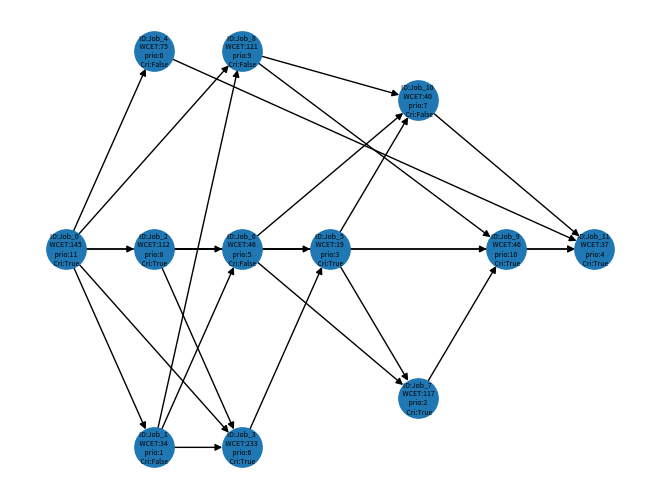

Python code for this plot:
#!/usr/bin/python3
# -*- coding: utf-8 -*-

################################################################################
# Randomized DAG Generator
# Fang YJ
# Real-Time Systems Group
# Hunan University HNU
################################################################################
import math
from random import randint, random, uniform
import random as rand
import numpy as np
import networkx as nx
import matplotlib.pyplot as plt
# Class: DAG (Directed Acyclic Graph Task)
# Section_0: DAG 基本功能
# Section_1: DAG 随机生成函数
# Section_2: WCET 配置算法
# Section_3: 优先级 配置算法
# Section_4: 响应时间分析算法
# Section_5: DAG的关键参数分析
# Show DAG


class DAG:
    #####################################
    #   DAG 参数
    #####################################
    def __init__(self):
        # DAG Basic parameter
        self.name           = 'Tau_{null}'  # DAG save的名称
        self.DAG_ID         = '0'           # DAG的名称
        self.G              = nx.DiGraph()  # DAG:-networkX结构
        self.task_num       = 0             # DAG中节点（job）的数量
        self.Priority       = 1             # 越小等级越高
        self.Periodically   = 'APERIODIC'   # 'PERIODIC'：周期任务；'SPORADIC'：零星任务；'APERIODIC'：非周期任务(只运行一次)
        self.Real_Time      = 'HRT'         # 'HRT'：硬实时, 'SRT'：软实时, 'FRT'：固实时
        self.Cycle_Time     = 0             # 周期DAG的循环时间、零散DAG的最短时间间隔
        self.Deadline       = 0             # DAG的相对截止时间
        self.Start_Time     = 0             # 第一个DAG的到达时间（默认为0）

        # Generator input parameter
        self.parallelism    = 0             # 并行度
        self.Critical_path  = 0             # 关键路径长度

    #####################################
    #   Section_0: DAG 基本功能
    #####################################
    # #### 获取 DAG 中处于就绪态的节点 #### #
    def get_ready_node_list(self):
        return [x for x in self.G.nodes(data=True) if (x[1].get('state') == 'ready')]

    # #### 获取 DAG 的节点数量 #### #
    def get_node_num(self):
        return self.G.number_of_nodes()

    # #### Transitive reduction Function #### #
    #   param:  matrix: Adjacency Matrix
    #   return: A matrix that has been reduced in transitive
    def transitive_reduction_matrix(self):
        matrix = np.array(nx.adjacency_matrix(self.G).todense())
        row, columns = matrix.shape
        assert (row == self.task_num)
        assert (columns == self.task_num)
        print("matrix shape is ({0},{1})".format(row, columns))
        i_test = np.eye(self.task_num).astype(bool)
        i_matrix = matrix.astype(bool)
        D = np.power((i_matrix | i_test), self.task_num)  # (M | I)^n
        D = D.astype(bool) & (~i_test)
        TR = matrix & (~(np.dot(i_matrix, D)))  # Tr = T ∩ （-（T . D））
        return nx.DiGraph(TR)

    # #### 关键路径配置 #### #
    def critical_path_config(self):
        WCET = nx.get_node_attributes(self.G, 'WCET')
        for edge_x in self.G.edges(data=True):
            edge_x[2]['weight'] = WCET[edge_x[1]]
        node_list = nx.dag_longest_path(self.G, weight='weight')  # 关键路径
        for node_xx in self.G.nodes(data=True):
            if node_xx[0] in node_list:  # 判断是否在关键路径里
                node_xx[1]['critic'] = True
        # print('关键路径：{0}'.format(node_list))

    #####################################
    #   Section_1: DAG 随机生成函数
    #####################################
    def DAG_Generator(self, DAG_Generator_algorithm):
        if DAG_Generator_algorithm == "mine":
            self.gen_mine()
        elif DAG_Generator_algorithm == "GNM":
            self.gen_gnm(n=12, m=20)
            pass
        elif DAG_Generator_algorithm == "GNP":
            self.gen_gnp(n=12, p=0.2)       # 将所有前驱为0的和source连接，后继为0的和sink连接
        elif DAG_Generator_algorithm == "Layer_By_Layer":
            pass
        elif DAG_Generator_algorithm == "Fan_in_Fan_out":
            pass
        elif DAG_Generator_algorithm == "Random_Order":
            pass
        else:
            return False
        return 0

    # #### DAG generator mine 算法  #### #
    def gen_mine(self):
        assert (self.parallelism >= 1)
        assert (self.Critical_path >= 3)
        # 步骤一：initial a new graph G               # e.g. G = nx.DiGraph(Index=self.task_num)
        #   添加节点；确定rank的节点
        self_critical_path  = self.Critical_path    # 关键路径长度
        self_parallelism    = self.parallelism      # 图的并行度
        self_Node_num       = 0                     # DAG的节点数量
        self.G.add_node(0, Node_ID='souce', rank=0, critic=False, WCET=1, priority=1, state='blocked')  # 起始节点（1）；rank=0

        for x in range(1, self_critical_path - 1):
            m = randint(1, self_parallelism)        # 随机每层的节点数量（不能大于并行度）
            for y in range(1, m + 1):
                self_Node_num += 1
                self.G.add_node(self_Node_num, Node_ID='job{}'.format(self_Node_num), rank=x, critic=False, WCET=1, priority=1, state='blocked')
        self.G.add_node(self_Node_num + 1, Node_ID='sink', rank=self_critical_path - 1, critic=False, WCET=1, priority=1, state='blocked')
        self.task_num = self_Node_num + 2  # +2算上source和sink
        self.G.add_edge(0, 1)
        for x in range(1, self_critical_path - 1):  # 从第2层开始到倒数第二层
            ancestors_list      = [node_x for node_x in self.G.nodes(data=True) if (node_x[1].get('rank') <  x)]
            descendants_list    = [node_x for node_x in self.G.nodes(data=True) if (node_x[1].get('rank') >  x)]
            self_list           = [node_x for node_x in self.G.nodes(data=True) if (node_x[1].get('rank') == x)]
            successors_list     = [node_x for node_x in self.G.nodes(data=True) if (node_x[1].get('rank') == (x + 1))]
            for y in self_list:
                k1 = randint(1, len(ancestors_list))                    # 在祖先节点中随机几个节点作为前驱
                ancestors_group = rand.sample(ancestors_list, k1)
                k2 = randint(1, len(descendants_list))                  # 在后代节点中随机几个节点作为后继
                descendants_group = rand.sample(descendants_list, k2)
                for z in ancestors_group:
                    self.G.add_edge(z[0], y[0])
                for z in descendants_group:
                    self.G.add_edge(y[0], z[0])
            self.G.add_edge(self_list[0][0], successors_list[0][0])
        self.name = 'Tau_{:d}'.format(self.task_num)
        # self.G = nx.DiGraph(self.Matrix)                  # 邻接矩阵生成一个有向图netWorkX；属性全无；
        # ## transitive reduction 传递约简； ## #
        # lp = list(nx.DiGraph(self.transitive_reduction_matrix()).edges())     # 1.networkx包
        lp = list(nx.transitive_reduction(self.G).edges())                  # 2.networkx包
        self.G.clear_edges()
        self.G.add_edges_from(lp)
        # print(np.array(nx.adjacency_matrix(self.G).todense()))

    # #### DAG generator GNP 算法  #### #
    def gen_gnp(self, n, p):
        Temp_Matrix = np.zeros((n, n), dtype=bool)
        for x in range(1, n-1):
            for y in range(x+1, n-1):
                if random() < p:
                    Temp_Matrix[x][y] = True
        self.G = nx.from_numpy_matrix(np.array(Temp_Matrix), create_using=nx.DiGraph)
        while True:
            # self.G = nx.fast_gnp_random_graph(n=n, p=p, seed=None, directed=True)
            for x in self.G.nodes(data=True):
                x[1]['Node_ID']     = 'Job_{0}'.format(x[0])
                x[1]['rank']        = 0
                x[1]['critic']      = False
                x[1]['WCET']        = 1
                x[1]['priority']    = 1
                x[1]['state']       = 'blocked'
                # 无前驱节点的连接到0
                if len(list(self.G.predecessors(x[0]))) == 0:
                    if x[0] != 0:
                        self.G.add_edge(0, x[0])
                # 无前后继点的连接到n-1
                if len(list(self.G.successors(x[0]))) == 0:
                    if x[0] != n-1:
                        self.G.add_edge(x[0], n-1)
            if nx.is_directed_acyclic_graph(self.G):
                break
            else:
                print("GNP Failed")

    # #### DAG generator GNM 算法  #### #
    def gen_gnm(self, n, m):
        assert n * (n - 1) >= m >= n - 1
        All_edges_list = []
        for x in range(n):
            for y in range(x + 1, n):
                All_edges_list.append((x, y))
        Temp_edges_list = rand.sample(All_edges_list, m)
        self.G.add_edges_from(Temp_edges_list)
        for x in self.G.nodes(data=True):
            x[1]['Node_ID']     = 'Job_{0}'.format(x[0])
            x[1]['rank']        = 0
            x[1]['critic']      = False
            x[1]['WCET']        = 1
            x[1]['priority']    = 1
            x[1]['state']       = 'blocked'
            if (len(list(self.G.predecessors(x[0]))) == 0) and (x[0] != 0):
                self.G.add_edge(0, x[0])
            if (len(list(self.G.successors(x[0]))) == 0) and (x[0] != n-1):
                self.G.add_edge(x[0], n-1)
        assert nx.is_directed_acyclic_graph(self.G)

    # #### DAG generator Layer_By_Layer 算法  #### #
    def gen_layer_by_layer(self, n, m):
        pass

    # #### DAG generator Fan_in_Fan_out 算法  #### #
    def gen_fan_in_fan_out(self, n, m):
        pass

    # #### DAG generator Random_Order 算法  #### #
    def gen_random_order(self, n, m):
        pass

    #####################################
    #   Section_2: WCET 配置算法 #
    #   参数a： 均匀分布的最小值、高斯分布的均值
    #   参数b： 均匀分布的最大值、高斯分布的方差
    #####################################
    def WCET_Config(self, WCET_Config_type, a, b):
        # 方式1（均匀分布）：在区间[a, b]中均匀分布方式生成 WCET
        if WCET_Config_type == "random":
            for x in self.G.nodes(data=True):
                x[1]['WCET'] = math.ceil(np.random.uniform(a, b))
                # x[1]['WCET'] = rand.randint(a, b)
            # [x for x in self.G.nodes(data=True) if (x[1].get('state') == 'ready')]

        # 方式2（正态分布）：以loc=a为均值，以scale=b为方差 # size:输出形式 / 维度
        elif WCET_Config_type == "normal":
            for x in self.G.nodes(data=True):
                while True:
                    x[1]['WCET'] = math.ceil(np.random.normal(loc=a, scale=b, size=None))
                    if x[1]['WCET'] > 0:
                        break

        # 方式3（高斯分布，gauss）以均值为mu=a，标准偏差为sigma=b的方式生成 WCET
        elif WCET_Config_type == "gauss":
            for x in self.G.nodes(data=True):
                while True:
                    x[1]['WCET'] = math.ceil(rand.gauss(a, b))
                    if x[1]['WCET'] > 0:
                        break
        else:
            pass

    #####################################
    #   Section_3: 优先级 配置算法 #
    #####################################
    def Priority_Config(self, Priority_Config_type):
        if Priority_Config_type == "random":
            self.priority_random_config()
        elif Priority_Config_type == "Zhao":
            self.priority_Zhao_config()
        elif Priority_Config_type == "He2019":
            self.priority_He2019_config()
        elif Priority_Config_type == "He2021":
            self.priority_He2021_config()
        elif Priority_Config_type == "Chen":
            self.priority_Chen_config()
        elif Priority_Config_type == "Mine":
            self.priority_Mine_config()
        elif Priority_Config_type == "Mine":
            self.priority_Mine_config()
        else:
            print("priority config error!\n")

    def priority_random_config(self):
        priority_random_list = list(range(0, self.G.number_of_nodes()))
        np.random.shuffle(priority_random_list)
        for x in self.G.nodes(data=True):
            x[1]['priority'] = priority_random_list.pop()

    def priority_Zhao_config(self):
        pass

    def priority_He2019_config(self):
        pass

    def priority_He2021_config(self):
        pass

    def priority_Chen_config(self):
        pass

    def priority_Mine_config(self):
        pass

    #####################################
    #   Section_4: 响应时间分析算法#
    #####################################
    def Response_Time_analysis(self, RTA_Type, core_num):
        if RTA_Type == "non-preemptive":
            return self.rta_basics_non_preemptive(core_num)
        elif RTA_Type == "preemptive":
            return self.rta_basics_preemptive(core_num)
        else:
            print("RTA_Type input error!")

    def rta_basics_non_preemptive(self, core_num):
        node_list = list(self.G.nodes())
        paths = list(nx.all_simple_paths(self.G, node_list[0], node_list[-1]))

        interference_node_list = []
        ret_path_and_rta = [0, 0, 0, [], []]
        for x in paths:
            temp_interference_node_list = []
            temp_path_weight = 0
            for y in x:
                temp_all_node = self.G.nodes(data=True)
                temp_ance = list(nx.ancestors(self.G, y))
                temp_desc = list(nx.descendants(self.G, y))
                temp_self = x
                sub_node = self.G.node[y]
                for z in temp_all_node:
                    if (z[0] not in temp_ance) and (z[0] not in temp_desc) and (z[0] not in temp_self):  # 判断z是否是干扰节点
                        if z[1]['priority'] < sub_node.get('priority'):             # 判断此z的优先级是否大于y
                            if z not in temp_interference_node_list:            # 判断此z是否已经加入
                                temp_interference_node_list.append(z)
                temp_path_weight += sub_node.get('WCET')
                # 每个节点的非前驱和非后继节点
            temp_inter_weight = 0
            for y in temp_interference_node_list:
                temp_inter_weight += y[1]['WCET']
            interference_node_list.append(temp_interference_node_list)
            temp_rta = temp_path_weight + temp_inter_weight/core_num
            # 计算此路径的RTA
            # ret_path_and_rta.append((temp_rta, temp_path_weight, temp_inter_weight, x, temp_interference_node_list))
            if temp_rta > ret_path_and_rta[0]:
                ret_path_and_rta[0] = temp_rta
                ret_path_and_rta[1] = temp_path_weight
                ret_path_and_rta[2] = temp_inter_weight
                ret_path_and_rta[3] = x
                ret_path_and_rta[4] = temp_interference_node_list
        return math.ceil(ret_path_and_rta[0])

    def rta_basics_preemptive(self, core_num):
        node_list = list(self.G.nodes())
        paths = list(nx.all_simple_paths(self.G, node_list[0], node_list[-1]))

        interference_node_list = []
        ret_path_and_rta = [0, 0, 0, [], []]
        for x in paths:
            temp_interference_node_list = []
            reserve_node_list = {}
            temp_path_weight = 0
            temp_WCET = []
            for y in x:
                temp_all_node = self.G.nodes(data=True)
                temp_ance = list(nx.ancestors(self.G, y))
                temp_desc = list(nx.descendants(self.G, y))
                temp_self = x
                sub_node = self.G.nodes[y]
                temp_path_weight += sub_node.get('WCET')
                temp_WCET.append(sub_node.get('WCET'))
                for z in temp_all_node:
                    if (z[0] not in temp_ance) and (z[0] not in temp_desc) and (z[0] not in temp_self):  # 判断z是否是干扰节点
                        if z[1]['priority'] < sub_node.get('priority'):   # 判断此z的优先级是否大于y
                            if z not in temp_interference_node_list:            # 判断此z是否已经加入
                                temp_interference_node_list.append(z)
                        else:
                            reserve_node_list[z[0]] = z[1]['WCET']
            t_reserve_list = sorted(reserve_node_list.items(), key=lambda x: x[1])
            add_reserve = 0
            for y in range(0, min(core_num, len(t_reserve_list))):
                add_reserve += t_reserve_list[y][1]
            temp_inter_weight = 0
            for y in temp_interference_node_list:
                temp_inter_weight += y[1]['WCET']
            interference_node_list.append(temp_interference_node_list)
            temp_rta = temp_path_weight + (temp_inter_weight+add_reserve)/core_num
            # 计算此路径的RTA
            if temp_rta > ret_path_and_rta[0]:
                ret_path_and_rta[0] = temp_rta
                ret_path_and_rta[1] = temp_path_weight
                ret_path_and_rta[2] = temp_inter_weight
                ret_path_and_rta[3] = x
                ret_path_and_rta[4] = temp_interference_node_list
        return math.ceil(ret_path_and_rta[0])

    #####################################
    #   Section_5: DAG的关键参数分析
    #####################################
    def dag_param_critical_update(self):
        # #### 0.DAG检测及基本参数 #### #
        assert format(nx.is_directed_acyclic_graph(self.G))      # 检测是否是有向无环图
        print("DAG_ID:", self.DAG_ID)  # 1.打印DAG的ID
        print('DAG中的节点数量：{0}'.format(self.G.number_of_nodes()))
        print('DAG中的边的数量：{0}'.format(self.G.number_of_edges()))
        # 打印DAG各节点和边的信息 true详细，false表示简洁
        print(self.G.nodes.data(data=False))
        print(self.G.edges.data(data=False))

        #####################################
        #   section1. 获取DAG的结构相关参数
        #####################################
        # #### 1.关键路径 #### #
        node_list = nx.dag_longest_path(self.G, weight='weight')  # 关键路径
        print('关键路径：{0}'.format(node_list))

        # #### 2.最短路径 #### #
        shortest_path = list(nx.all_shortest_paths(self.G, 0, self.G.number_of_nodes() - 1, weight='weight'))
        print('DAG的最短路径{0}条：'.format(len(shortest_path)))
        [print(path) for path in shortest_path]

        # #### 3.获取拓扑分层 shape #### #
        # 3.1 正向shape
        rank_list = [sorted(generation) for generation in nx.topological_generations(self.G)]
        rank_num_list = [len(x) for x in rank_list]
        print('拓扑分层：{0}'.format(rank_list))
        print('拓扑分层节点数量分布：{0}'.format(rank_num_list))
        print("最大shape:{0}、最小shape:{1}、平均shape:{2:2f}、shape标准差:{3:2f}".format(
            max(rank_num_list), min(rank_num_list), np.mean(rank_num_list), np.std(rank_num_list)))
        # 3.2 反向shape
        re_rank_list = [sorted(generation) for generation in nx.topological_generations(nx.DiGraph.reverse(self.G))]
        re_rank_list.reverse()
        re_rank_num_list = [len(x) for x in re_rank_list]
        print('反向拓扑分层：{0}'.format(re_rank_list))
        print('反向拓扑分层节点数量分布：{0}'.format(re_rank_num_list))
        print("最大re_shape:{0}、最小re_shape:{1}、平均re_shape:{2:2f}、re_shape标准差:{3:2f}".format(
            max(re_rank_num_list), min(re_rank_num_list), np.mean(re_rank_num_list), np.std(re_rank_num_list)))

        # #### 4.DAG并行度数据更新 #### #
        self.parallelism = max([len(rank_x) for rank_x in rank_list])
        print('DAG的并行度：{0}'.format(self.parallelism))

        # #### 5.antichains #### #
        print("anti-chains", list(nx.antichains(self.G, topo_order=None)))  # 从DAG中生成antichains；

        # #### 6.degree #### #
        degree_list = [nx.degree(self.G, self_node[0]) for self_node in self.G.nodes(data=True)]
        degree_in_list = [self.G.in_degree(self_node[0]) for self_node in self.G.nodes(data=True)]
        degree_out_list = [self.G.out_degree(self_node[0]) for self_node in self.G.nodes(data=True)]
        print("最大度:{0}、最小度:{1}、平均度{2:2f}、度标准差{3:2f}".format(
            max(degree_list), min(degree_list), np.mean(degree_list), np.std(degree_list)))
        print("最大入度:{0}、最小入度:{1}、平均入度{2:2f}、入度标准差{3:2f}".format(
            max(degree_in_list), min(degree_in_list), np.mean(degree_in_list), np.std(degree_in_list)))
        print("最大出度:{0}、最小出度:{1}、平均出度{2:2f}、出度标准差{3:2f}".format(
            max(degree_out_list), min(degree_out_list), np.mean(degree_out_list), np.std(degree_out_list)))

        # #### 7.DAG的稠密度 Density  #### #
        Dag_density = (2 * self.G.number_of_edges()) / (self.G.number_of_nodes() * (self.G.number_of_nodes()-1))
        print("稠密度：{0:2f}".format(Dag_density))

        #####################################
        #   section2. 获取DAG的时间相关参数
        #####################################
        # #### 1.DAG最差执行时间list  #### #
        WCET_list = [x[1]['WCET'] for x in self.G.nodes.data(data=True)]
        print("WCET_list：{0}".format(WCET_list))
        print("WCET的顺序执行时间：{0}, WCET的均值：{1:2f}, WCET的标准差：{2:2f}".format(
            np.sum(WCET_list), np.mean(WCET_list), np.std(WCET_list)))

    def node_property(self, node_number):
        # for node_x in self.G.nodes(data=True):
        node_x = self.G.node[node_number]
        assert (node_number == node_x[0])
        print("node_id", node_x[0], node_number)
        print("node_Node_ID", node_x[1].get('Node_ID'))
        print("node_rank", node_x[1].get('rank'))
        print("node_critic", node_x[1].get('critic'))
        # self.G.node[0]['critic'] == True

    def dag_param_critical_update_other(self):
        print('节点的拓扑排序:{}'.format(list(nx.topological_sort(self.G))))
        print('边的拓扑排序:{}'.format(list(nx.topological_sort(nx.line_graph(self.G)))))
        """搜索最低共同祖先（DAGs）的算法."""
        # lcas: 元组((u, v), lca)的生成器，其中'u'和'v'是对儿中节点，lca是他们的最低共同祖先，但要求必须需是树！！！
        print("all_pairs_lowest_common_ancestor:")
        for x in list(nx.all_pairs_lowest_common_ancestor(self.G)):
            print(x)
        """Find the k-cores of a graph."""
        print("每个vertex的core数:", nx.core_number(self.G))                   # Returns the core number for each vertex.
        # k-core是包含k度(degree k)或k度(degree k)以上节点的最大子图。
        print("图G的k-core:", nx.k_core(self.G).edges(data=True))             # Returns the k-core of G.
        # k-shell是由core数为k的节点生成的子图，即，节点在nodes in the k-core中且不在(k+1)-core中.
        print("图G的k_shell:", nx.k_shell(self.G).edges(data=True))           # Returns the k-shell of G.
        # k-crust是带有k-core删除的边的图G(去掉边后的孤立节点也一并去掉)。
        print("图G的k_crust:", nx.k_crust(self.G).edges(data=True))           # Returns the k-crust of G.
        # k-corona是k-core中节点的子图，这些节点在k核中正好有k个邻居。
        print("图G的k_corona:", nx.k_corona(self.G, None).edges(data=True))   # Returns the k-corona of G.
        """Routines to find the boundary of a set of nodes."""
        print("edge_boundary:", list(nx.edge_boundary(self.G, [1])))
        print("node_boundary:", list(nx.node_boundary(self.G, [1])))
        """Flow Hierarchy."""   # 返回有向网络的流层次结构(恒为1.0不知道为什么？)。
        # print("flow_hierarchy:", nx.flow_hierarchy(self.G, weight='weight'))
        """用于计算和验证规则图(regular graphs)的功能 """
        # 定义（regular graph）：图中每个节点都有相同的度。regular有向图是指每个顶点的入度和出度相等的图。
        print("图是否是规则图:", nx.is_regular(self.G))   # 判断图G是否是规则图.
        # 定义（k-regular graph）：每个节点都具有k度，a graph where each vertex has degree k.不支持有向图；is_k_regular # 检测是否图G是一个k-regular图
        """图结构的Hubs（中心）以及authorities（权限）分析."""
        print("节点的HITS hubs和authorities值:\n", nx.hits(self.G))  # h,a=hits(G)返回节点的HITS hubs和authorities值.
        print("authority矩阵:\n", nx.authority_matrix(self.G))      # 返回HITS authority矩阵.
        print("hub矩阵:\n", nx.hub_matrix(self.G))                  # 返回HITS hub矩阵.
        """图结构的PageRank分析."""
        # print("pagerank:\n", nx.pagerank(self.G))                  # 返回图中节点的PageRank.
        # print("google矩阵:\n", nx.google_matrix(self.G))            # 返回图的google矩阵
        # print("pagerank_numpy:\n", nx.pagerank_numpy(self.G))      # 返回图中节点的PageRank。
        # print("pagerank_scipy:\n", nx.pagerank_scipy(self.G))      # 返回图中节点的PageRank。
        """宽度优先搜索(BFS)图节点的基本算法"""
        print("BFS_edges:\n", list(nx.bfs_edges(self.G, 0)))       # 从source开始的宽度优先搜索中对边进行迭代。
        print("edge_bfs:\n", list(nx.edge_bfs(self.G, source=0)))  # 一种直接的在图G中边的宽度优先搜索, 起始于`source`.
        print("BFS_tree:\n", list(nx.bfs_tree(self.G, 0)))         # 返回一个从source开始的宽度优先搜索构造的面向方向的树。
        print("BFS_predecessors:\n", list(nx.bfs_predecessors(self.G, 0)))  # 从source中返回宽度优先搜索(BFS)的前驱的迭代器。
        print("BFS_successors:\n", list(nx.bfs_successors(self.G, 0)))      # 从source中返回宽度优先搜索(BFS)的后继的迭代器。
        # 返回“G”中距“source”固定“distance”的所有节点。
        print("descendants_at_distance:\n", list(nx.descendants_at_distance(self.G, 0, self.Critical_path - 2)))
        """深度优先搜索(DFS)图节点的基本算法"""
        print("Dfs_edges:\n", list(nx.dfs_edges(self.G, source=0)))    # 从source开始的深度优先搜索(DFS)中对边进行迭代。
        print("edge_dfs:\n", list(nx.edge_dfs(self.G, source=0)))      # 一种直接的在图G中边的深度优先搜索, 起始于`source`.
        print("dfs_tree:\n", list(nx.dfs_tree(self.G, source=0)))      # 返回基于深度优先搜索的树。
        print("dfs_predecessors:\n", list(nx.dfs_predecessors(self.G, source=0)))        # 返回在source中深度优先搜索中的前驱的字典。
        print("dfs_successors:\n", list(nx.dfs_successors(self.G, source=0)))            # 返回在source中深度优先搜索中的后继的字典。
        print("dfs_postorder_nodes:\n", list(nx.dfs_postorder_nodes(self.G, source=0)))  # 从source开始，以深度优先搜索后排序的方式生成节点。
        print("dfs_labeled_edges:\n", list(nx.dfs_labeled_edges(self.G, source=0)))      # 在按类型标记的深度优先搜索(DFS)中迭代边。
        """用于识别孤立(零度)节点的函数"""
        print("isolates:\n", list(nx.isolates(self.G)))  # 判断是否有孤立节点，图中孤立节点的迭代器
        print("number_of_isolates:\n", nx.number_of_isolates(self.G))  # 返回图中鼓励节点的数量
        # #### 6.Dominance algorithms #### #
        print("直接支配节点:", nx.immediate_dominators(self.G, 0))  # 返回有向图中所有节点的直接支配节点。
        print("直接支配边界:", nx.dominance_frontiers(self.G, 0))  # 返回有向图中所有节点的支配边界。

        # pp1 = nx.dag_to_branching(self.G)
        # sources = defaultdict(set)
        # for v, source in pp1.nodes(data="source"):
        #     sources[source].add(v)
        # print("sources", sources)
        # """Algorithms to calculate reciprocity in a directed graph."""
        # print("reciprocity:", nx.reciprocity(self.G))  # 计算有向图中的互反性（reciprocity）,DAG不允许自反！！！。
        # print("overall_reciprocity:", nx.overall_reciprocity(self.G))  #计算全图的自反性

    #########################################
    #   Show DAG
    #   DAG graph_node_position_determine
    #########################################
    def graph_node_position_determine(self):
        n_pos           = {}
        n_map           = {}
        rank_list = [sorted(generation) for generation in nx.topological_generations(self.G)]
        for z1 in range(0, len(rank_list)):
            for z2 in range(0, len(rank_list[z1])):
                node_ID = rank_list[z1][z2]
                sub_node = self.G.nodes[node_ID]
                n_pos[node_ID] = [(z1 + 0.5) * 120 / len(rank_list), (z2 + 0.5) * 120 / len(rank_list[z1])]
                n_map[node_ID] = "ID:{0} \n WCET:{1} \n prio:{2} \n Cri:{3}".format(
                    sub_node.get('Node_ID'), sub_node.get('WCET'), sub_node.get('priority'), sub_node.get('critic'))
        nx.draw(self.G, n_pos, node_size=800, with_labels=True, labels=n_map, font_size=5, font_color='k')


if __name__ == "__main__":
    ##############################
    # （0）DAG初始化
    ##############################
    # Parallelism = input("请输入DAG的并行度：")
    # print("你输入的内容是: ", Parallelism)
    # Critical_path = input("请输入DAG的关键路径长度：")
    # print("你输入的内容是: ", Critical_path)
    plt.figure()            # (figsize=(100.0, 100.0))
    # plt.subplot(211)
    G = DAG()               # 初始化DAG

    ##############################
    # （1）手动生成DAG
    ##############################
    # G.user_defined_dag()

    ##############################
    # （2）随机生成DAG参数初始化
    # step0. DAG初始化
    ##############################
    G.DAG_ID = "DAG_{0}".format("4_6")  # 配置DAG的ID
    G.Priority = 1                      # 配置DAG的优先级
    G.parallelism = 4                   # 输入并行度 int(Parallelism)
    G.Critical_path = 6                 # 输入关键路径长度 int(Critical_path)

    ##############################
    # step1. DAG结构生成
    ##############################
    G.DAG_Generator("GNM")  # "GNP"、"mine"、"GNM"

    ##############################
    # step2. DAG WCET配置；
    ##############################
    G.WCET_Config("gauss", 10, 100)  # gauss # random # normal

    ##############################
    # step3. DAG 优先级配置；
    ##############################
    G.Priority_Config("random")

    ##############################
    # step4. DAG 关键路径配置；
    ##############################
    G.critical_path_config()

    ##############################
    # step5. DAG节点位置确定
    ##############################
    G.graph_node_position_determine()

    ##############################
    # step6. DAG的响应时间分析测试
    ##############################
    core_num = 3
    NP_RTA = G.Response_Time_analysis("non-preemptive", core_num)
    P_RTA = G.Response_Time_analysis("preemptive", core_num)
    print("DAG在core数为{0}的平台下，可抢占模式的响应时间为：{1}、不可抢占模式的响应时间为:{2}".format(
        core_num, NP_RTA, P_RTA))

    ############################
    # #### DAG 关键数据分析；#### #
    ############################
    G.dag_param_critical_update()       # 关键数据分析

    ##########################
    #          画图          #
    ##########################
    plt.xlabel('crirical={}'.format(G.Critical_path))
    plt.ylabel('param={}'.format(G.parallelism))
    plt.show()
    # G.save(basefolder="data/")
